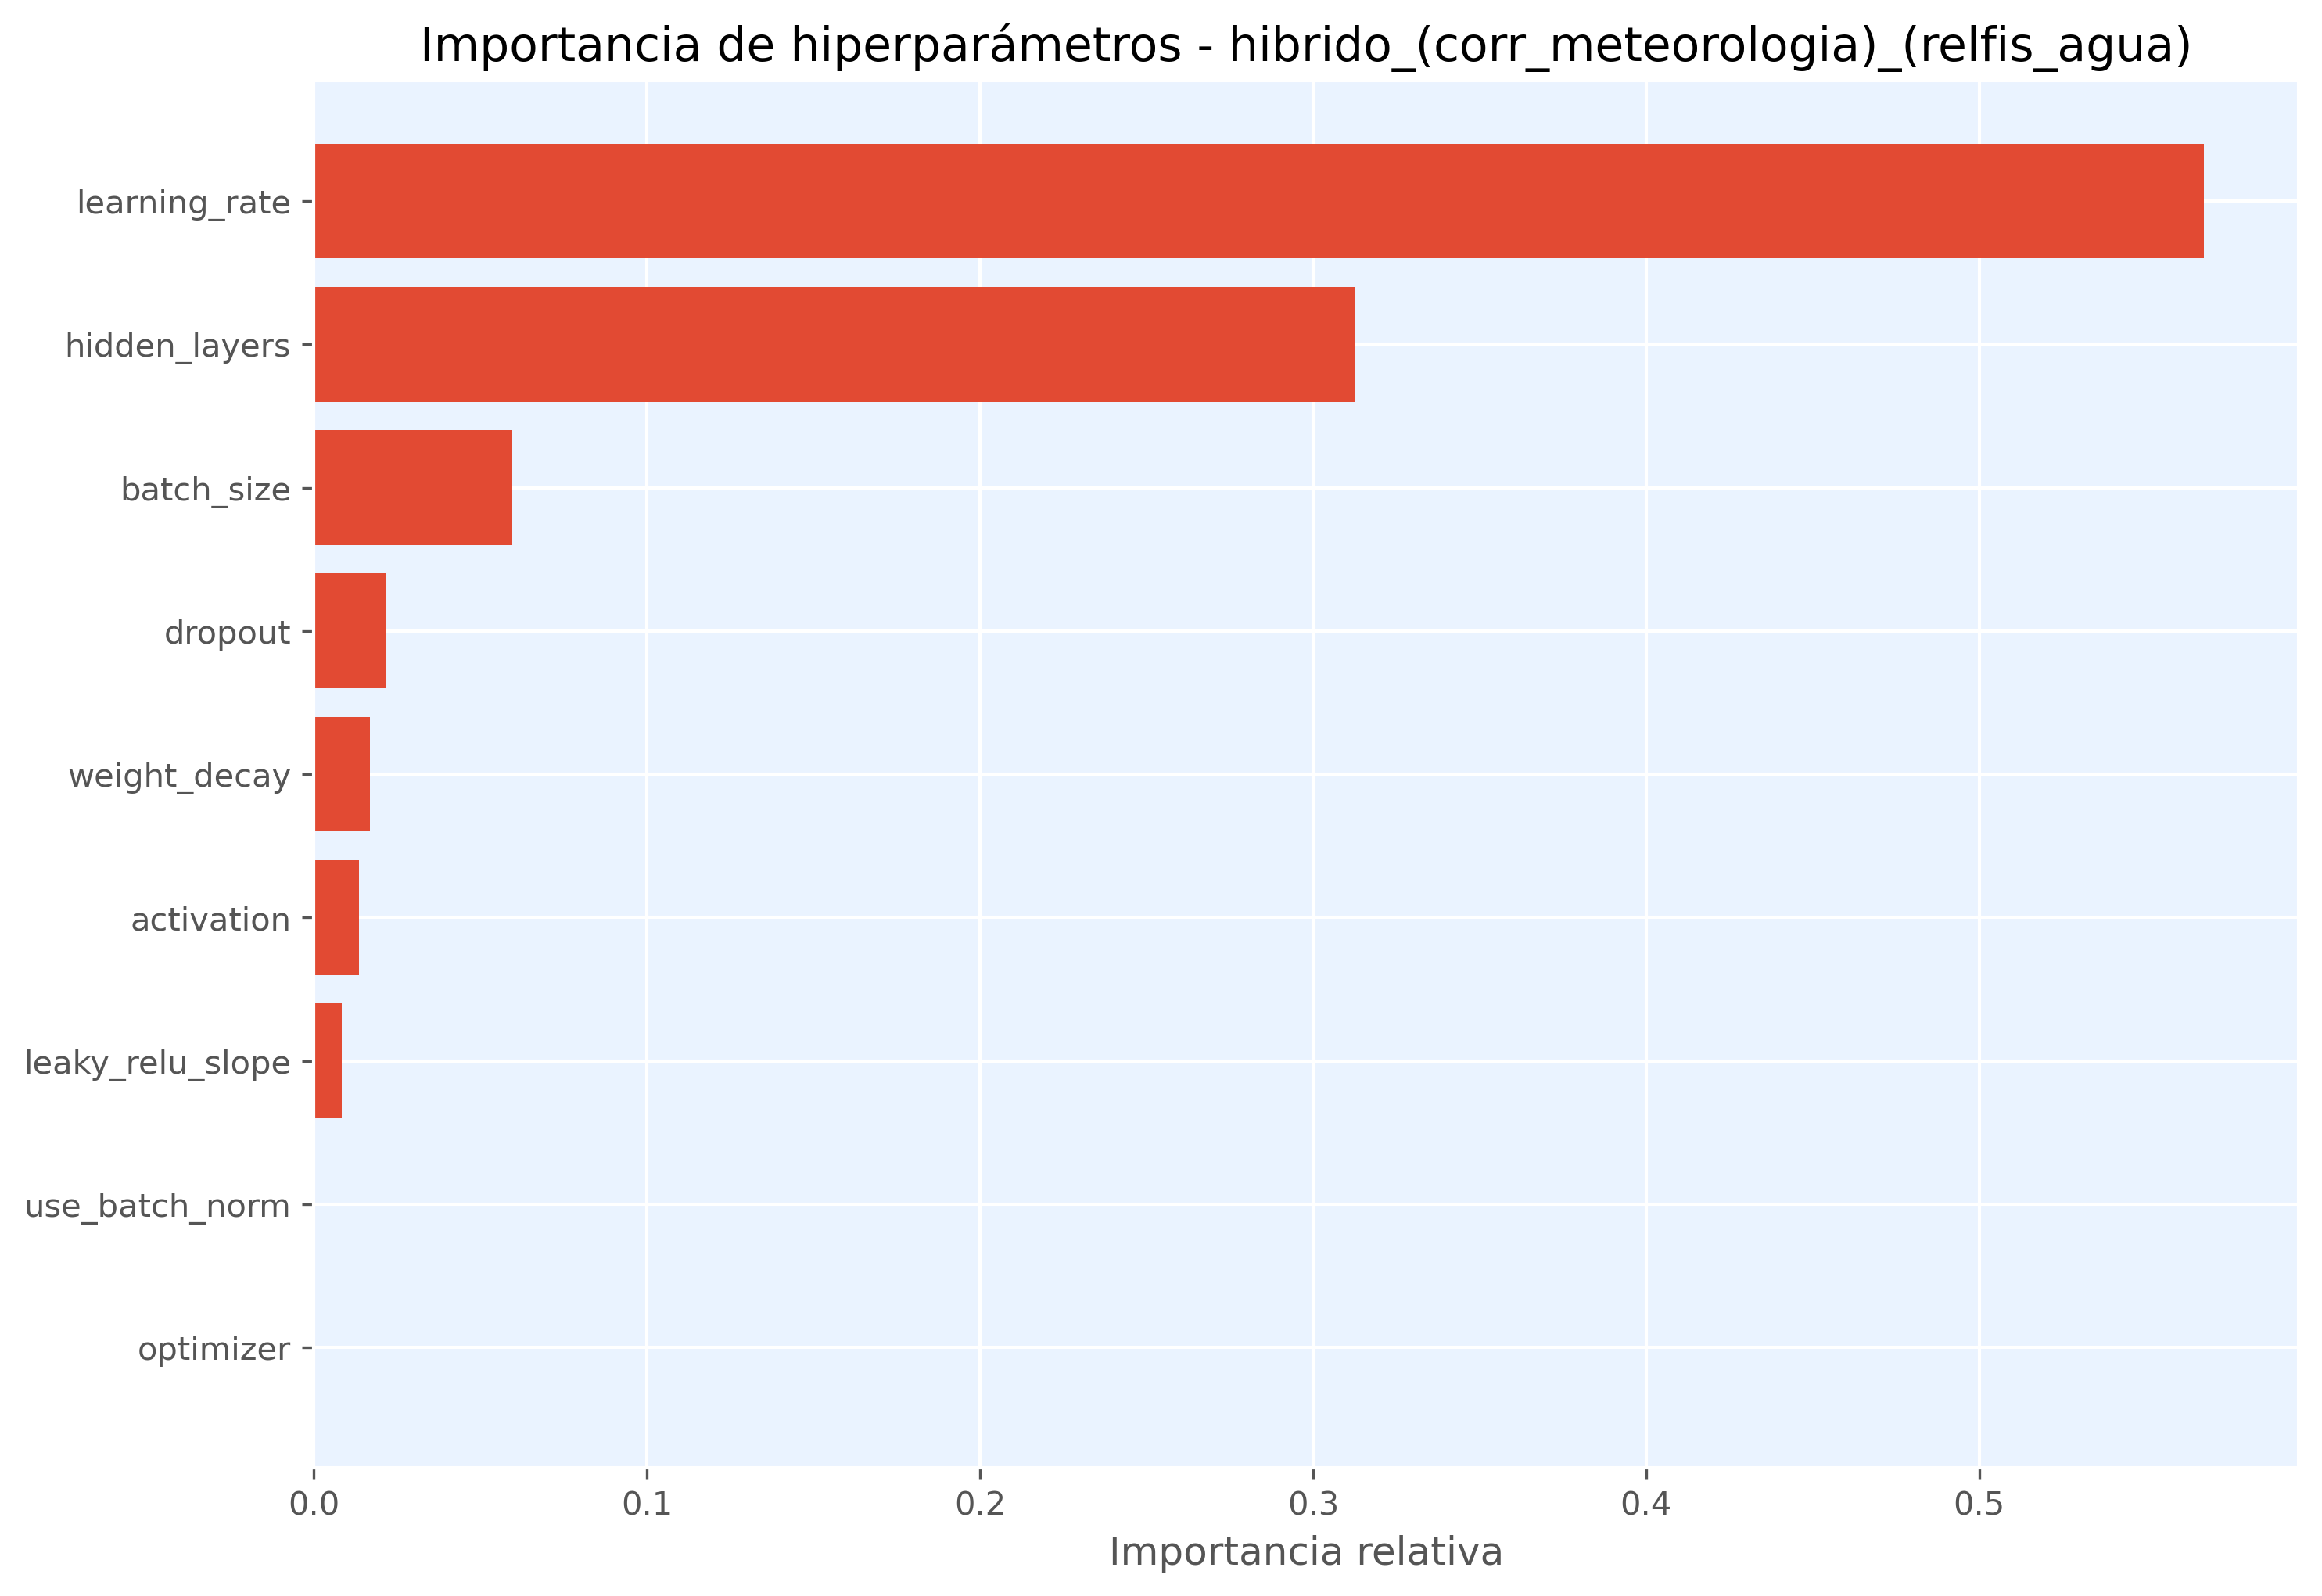

Source data for this figure (header and first rows):
hiperparametro, importancia
learning_rate, 0.5675
hidden_layers, 0.3127
batch_size, 0.05958
dropout, 0.02157
weight_decay, 0.01677
activation, 0.01354
leaky_relu_slope, 0.008395
use_batch_norm, 0.0
optimizer, 0.0
